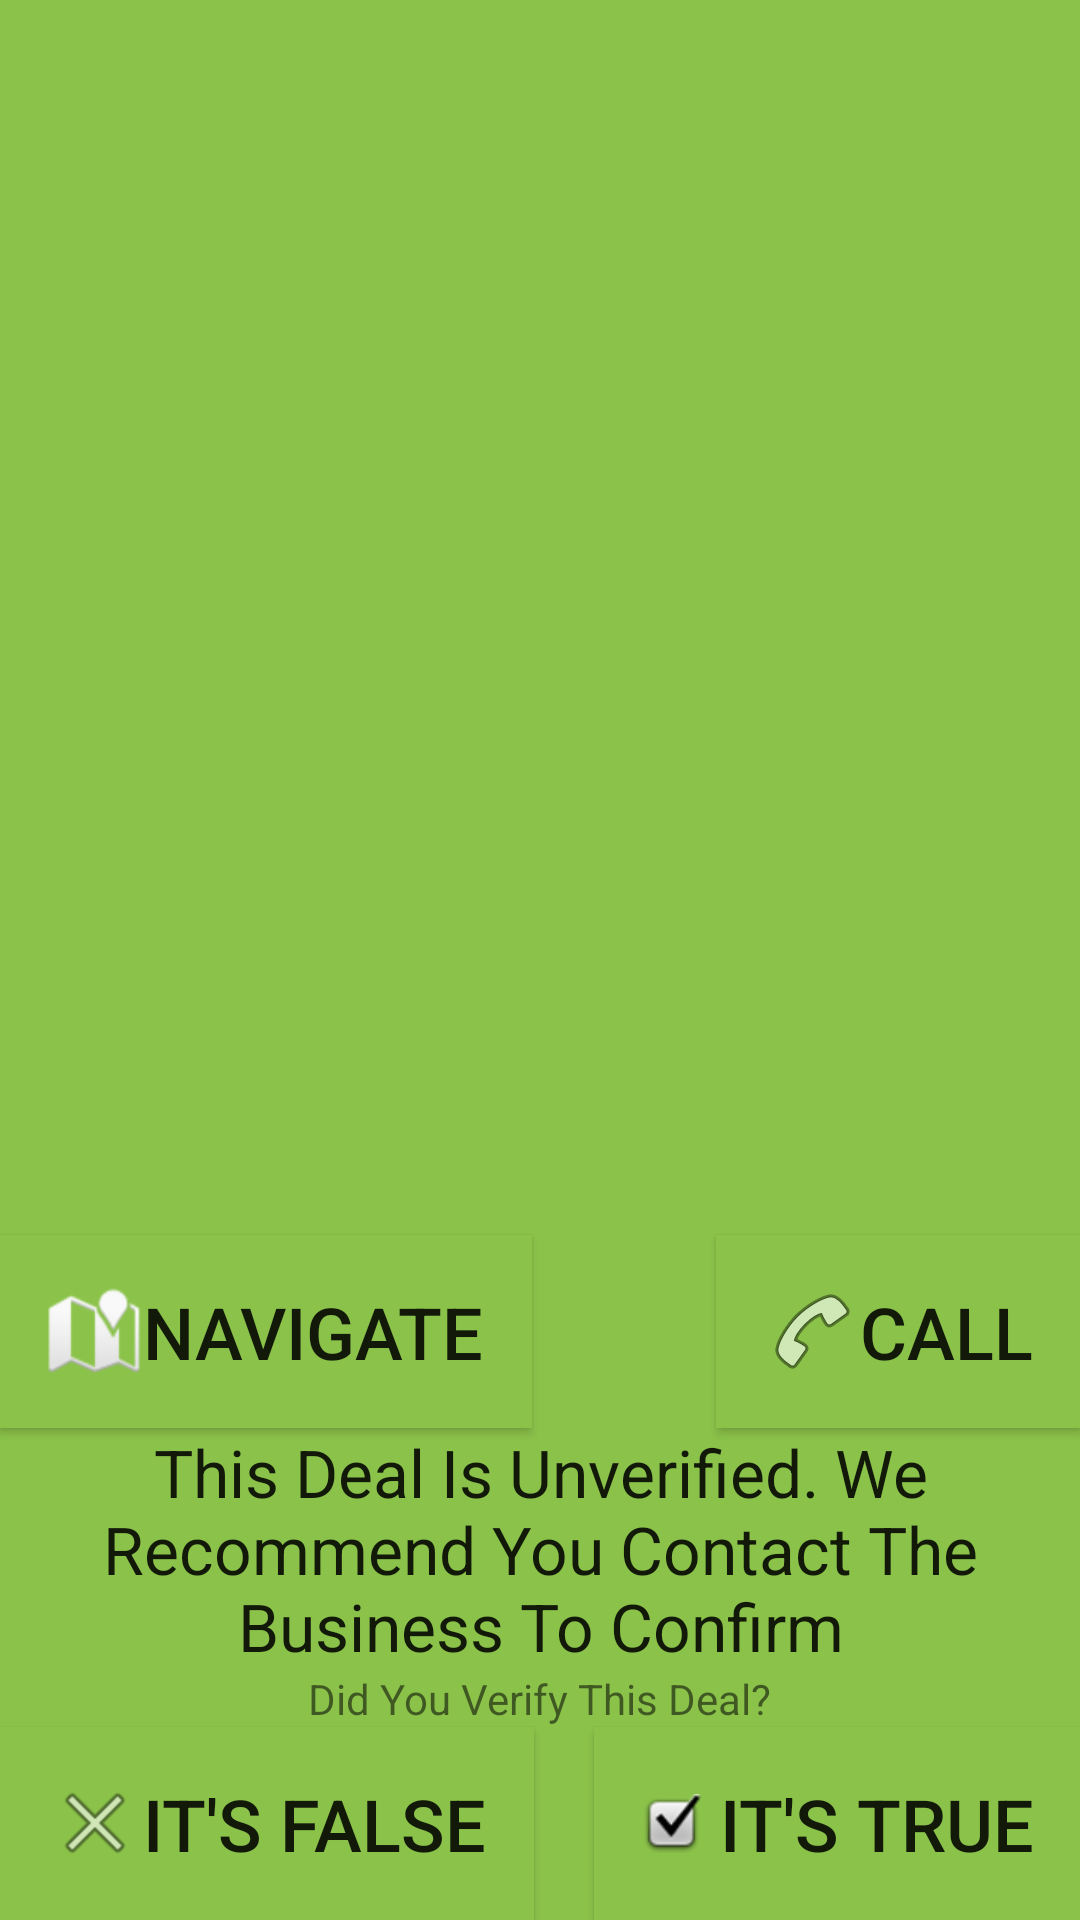

This screen was rendered from an Android layout file. Write that file and the resources it references.
<!-- AndroidManifest.xml: application theme AppTheme -->
<!-- res/layout/activity_results_detail.xml -->
<RelativeLayout
    xmlns:android="http://schemas.android.com/apk/res/android"
    xmlns:tools="http://schemas.android.com/tools"
    android:layout_width="match_parent"
    android:layout_height="match_parent"
    android:paddingLeft="@dimen/activity_horizontal_margin"
    android:paddingRight="@dimen/activity_horizontal_margin"
    android:paddingTop="@dimen/activity_vertical_margin"
    android:paddingBottom="@dimen/activity_vertical_margin"
    tools:context="com.ajkayfishgmail.discount.resultsDetail"
    android:background="@color/primaryColor"
    >

    <Button
        android:id="@+id/call_button"
        android:layout_width="wrap_content"
        android:layout_height="wrap_content"
        android:padding="16dp"
        android:text="Call"
        android:drawableLeft="@android:drawable/ic_menu_call"
        android:textSize="24sp"
        android:layout_alignParentEnd="true"
        android:layout_above="@+id/warning_txt"
        android:background="@color/primaryColor"/>

    <Button
        android:id="@+id/nav_button"
        android:layout_width="wrap_content"
        android:layout_height="wrap_content"
        android:padding="16dp"
        android:text="Navigate"
        android:drawableLeft="@android:drawable/ic_dialog_map"
        android:textSize="24sp"
        android:layout_above="@+id/warning_txt"
        android:background="@color/primaryColor"/>

    <TextView
        android:layout_width="match_parent"
        android:layout_height="wrap_content"
        android:textAppearance="?android:attr/textAppearanceLarge"
        android:id="@+id/bus_name_txt"
        android:layout_alignParentTop="true"
        android:layout_alignEnd="@+id/call_button"/>

    <TextView
        android:layout_width="wrap_content"
        android:layout_height="wrap_content"
        android:textAppearance="?android:attr/textAppearanceSmall"
        android:text="Did You Verify This Deal?"
        android:id="@+id/verify_txt"
        android:layout_above="@+id/verify_no"
        android:layout_centerHorizontal="true"
        android:gravity="center_horizontal" />

    <Button
        android:id="@+id/verify_yes"
        android:layout_width="wrap_content"
        android:layout_height="wrap_content"
        android:padding="16dp"
        android:text=" It's true"
        android:drawableLeft="@android:drawable/checkbox_on_background"
        android:textSize="24sp"
        android:layout_alignParentBottom="true"
        android:layout_alignParentEnd="true"
        android:background="@color/primaryColor"
        />

    <Button
        android:id="@+id/verify_no"
        android:layout_width="wrap_content"
        android:layout_height="wrap_content"
        android:padding="16dp"
        android:text="It's false"
        android:drawableLeft="@android:drawable/ic_menu_close_clear_cancel"
        android:textSize="24sp"
        android:layout_alignParentBottom="true"
        android:layout_alignParentStart="true"
        android:background="@color/primaryColor"
        />

    <TextView
        android:layout_width="match_parent"
        android:layout_height="wrap_content"
        android:textAppearance="?android:attr/textAppearanceMedium"
        android:id="@+id/discount_details"
        android:layout_below="@+id/bus_name_txt"
        android:layout_alignParentEnd="true"
        />

    <TextView
        android:layout_width="match_parent"
        android:layout_height="wrap_content"
        android:textAppearance="?android:attr/textAppearanceLarge"
        android:text="This Deal Is Unverified. We Recommend You Contact The Business To Confirm"
        android:id="@+id/warning_txt"
        android:gravity="center"
        android:layout_centerVertical="true"
        android:layout_alignEnd="@+id/call_button"
        android:layout_above="@+id/verify_txt" />

    <TextView
        android:layout_width="wrap_content"
        android:layout_height="wrap_content"
        android:textAppearance="?android:attr/textAppearanceMedium"
        android:id="@+id/phone_txt"
        android:layout_below="@+id/discount_details"
        android:layout_centerHorizontal="true"
        android:layout_alignRight="@+id/discount_details" />

    <TextView
        android:layout_width="wrap_content"
        android:layout_height="wrap_content"
        android:textAppearance="?android:attr/textAppearanceMedium"
        android:id="@+id/email_txt"
        android:layout_below="@+id/discount_details"
        android:layout_alignLeft="@+id/discount_details" />
</RelativeLayout>
<!-- resources referenced by this layout -->
<resources>
  <color name="primaryColor">#8BC34A
      </color>
  <style name="AppTheme" parent="Theme.AppCompat.Light">
          
          <item name="colorPrimaryDark">@color/primaryColor
          </item>
      </style>
</resources>
